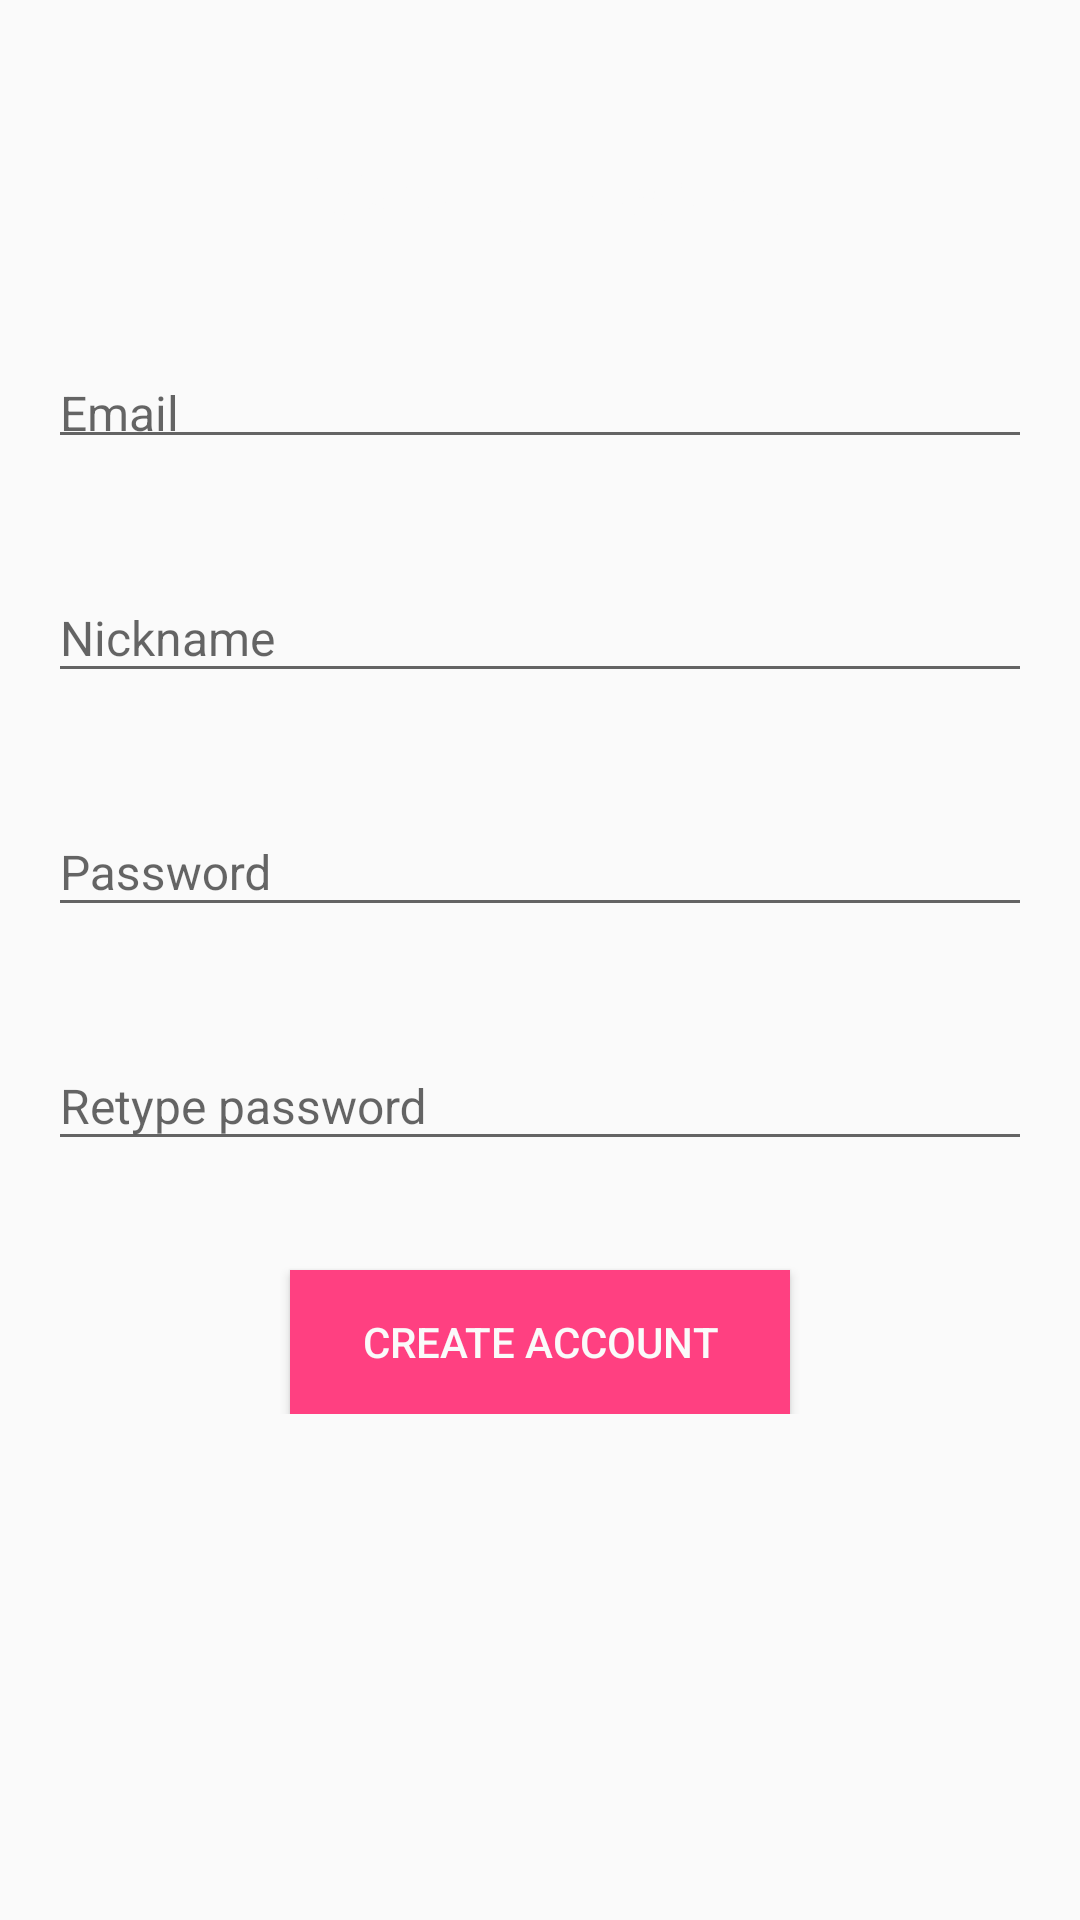

Here is an Android app screen rendered from its layout file. Give the layout XML and the strings, colors and styles it references.
<!-- AndroidManifest.xml: application theme AppTheme -->
<!-- res/layout/activity_sign_up.xml -->
<?xml version="1.0" encoding="utf-8"?>
<android.support.v4.widget.NestedScrollView xmlns:android="http://schemas.android.com/apk/res/android"
    xmlns:app="http://schemas.android.com/apk/res-auto"
    android:id="@+id/containerMain"
    android:layout_width="match_parent"

    android:layout_height="wrap_content">

    <LinearLayout
        android:id="@+id/containerRegister"
        android:layout_width="match_parent"
        android:layout_height="wrap_content"
        android:background="@color/grey50"
        android:orientation="vertical"
        android:paddingBottom="32dp"
        android:paddingLeft="16dp"
        android:paddingRight="16dp"
        android:paddingTop="48dp">

        <TextView
            android:id="@+id/sign_up"
            android:layout_width="match_parent"
            android:layout_height="wrap_content"
            android:layout_alignParentBottom="true"
            android:layout_marginBottom="32dp"
            android:gravity="center"
            android:textColor="@color/grey50"
            android:text="@string/app_name"
            android:textSize="24sp"
            android:textStyle="bold|italic" />

        <android.support.design.widget.TextInputLayout
            android:id="@+id/tilEmail"
            android:layout_width="match_parent"
            android:layout_height="wrap_content"
            android:layout_marginBottom="8dp"
            app:errorEnabled="true"
            app:errorTextAppearance="@style/AppTheme.TextAppearance.Error">

            <android.support.design.widget.TextInputEditText
                android:id="@+id/txEmail"
                android:layout_width="match_parent"
                android:layout_height="wrap_content"
                android:gravity="center|start"
                android:hint="@string/prompt_email"
                android:inputType="textEmailAddress"
                android:maxLines="1"
                android:padding="4dp"
                android:textColor="@color/grey500"
                android:textSize="16sp" />
        </android.support.design.widget.TextInputLayout>

        <android.support.design.widget.TextInputLayout
            android:id="@+id/tilNickname"
            android:layout_width="match_parent"
            android:layout_height="wrap_content"
            android:layout_marginBottom="8dp"
            app:errorEnabled="true"

            app:errorTextAppearance="@style/AppTheme.TextAppearance.Error">

            <android.support.design.widget.TextInputEditText
                android:id="@+id/txNickname"
                android:layout_width="match_parent"
                android:layout_height="wrap_content"
                android:gravity="center|start"
                android:hint="@string/prompt_nickname"
                android:maxLines="1"
                android:textColor="@color/grey500"
                android:textSize="16sp" />
        </android.support.design.widget.TextInputLayout>

        <android.support.design.widget.TextInputLayout
            android:id="@+id/tilPassword"
            android:layout_width="match_parent"
            android:layout_height="wrap_content"
            android:layout_marginBottom="8dp"
            app:errorEnabled="true"
            app:errorTextAppearance="@style/AppTheme.TextAppearance.Error">

            <android.support.design.widget.TextInputEditText
                android:id="@+id/txPassword"
                android:layout_width="match_parent"
                android:layout_height="wrap_content"
                android:gravity="center|left"
                android:hint="@string/prompt_password"
                android:inputType="textPassword"
                android:maxLines="1"
                android:textColor="@color/black_87"
                android:textSize="16sp" />

        </android.support.design.widget.TextInputLayout>

        <android.support.design.widget.TextInputLayout
            android:id="@+id/tilRetypePassword"
            android:layout_width="match_parent"
            android:layout_height="wrap_content"
            android:layout_marginBottom="8dp"
            app:errorEnabled="true"
            app:errorTextAppearance="@style/AppTheme.TextAppearance.Error">

            <android.support.design.widget.TextInputEditText
                android:id="@+id/txRetypePassword"
                android:layout_width="match_parent"
                android:layout_height="wrap_content"
                android:gravity="center|left"
                android:hint="@string/prompt_retype_password"
                android:inputType="textPassword"
                android:maxLines="1"
                android:textColor="@color/black_87"
                android:textSize="16sp" />

        </android.support.design.widget.TextInputLayout>


        <Button
            android:id="@+id/btDone"
            android:layout_width="wrap_content"
            android:layout_height="wrap_content"
            android:layout_gravity="center"
            android:background="@drawable/theme_button"
            android:paddingLeft="24dp"
            android:layout_marginTop="8dp"
            android:paddingRight="24dp"
            android:textAllCaps="true"
            android:text="@string/sign_up"
            android:textColor="@color/grey50"
            android:visibility="visible"
            app:backgroundTint="@color/colorAccent"
            app:elevation="6dp" />
    </LinearLayout>
</android.support.v4.widget.NestedScrollView>
<!-- resources referenced by this layout -->
<resources>
  <color name="black_87">#DD000000</color>
  <color name="colorAccent">#FF4081</color>
  <color name="grey50">#FAFAFA</color>
  <color name="grey500">#9E9E9E</color>
  <!-- drawable theme_button (drawable) -->
  <?xml version="1.0" encoding="utf-8"?>
  <layer-list xmlns:android="http://schemas.android.com/apk/res/android">
      <item>
          <shape android:shape="rectangle">
              <solid android:color="@color/colorPrimary" />
          </shape>
      </item>
      <item android:drawable="@drawable/select_ripple_rectangle" />
  </layer-list>
  <string name="app_name">DiscoverNature</string>
  <string name="prompt_email">Email</string>
  <string name="prompt_nickname">Nickname</string>
  <string name="prompt_password">Password</string>
  <string name="prompt_retype_password">Retype password</string>
  <string name="sign_up">Create Account</string>
  <style name="AppTheme.TextAppearance.Error" parent="TextAppearance.Design.Error">
          <item name="android:textColor">@color/red500</item>
      </style>
  <style name="AppTheme" parent="Theme.AppCompat.Light.DarkActionBar">
          
          <item name="colorPrimary">@color/colorPrimary</item>
          <item name="colorPrimaryDark">@color/colorPrimaryDark</item>
          <item name="colorAccent">@color/colorAccent</item>
      </style>
  <color name="colorPrimary">#3F51B5</color>
  <!-- drawable select_ripple_rectangle (drawable-v11) -->
  <?xml version="1.0" encoding="utf-8"?>
  <selector xmlns:android="http://schemas.android.com/apk/res/android">
      <item android:drawable="@color/color_theme_semitransparent" android:state_pressed="true"/>
      <item android:drawable="@color/color_theme_semitransparent" android:state_focused="true"/>
      <item android:drawable="@android:color/transparent"/>
  </selector>
  <color name="red500">#F44336</color>
  <color name="colorPrimaryDark">#303F9F</color>
  <color name="color_theme_semitransparent">#20AF9129</color>
</resources>
